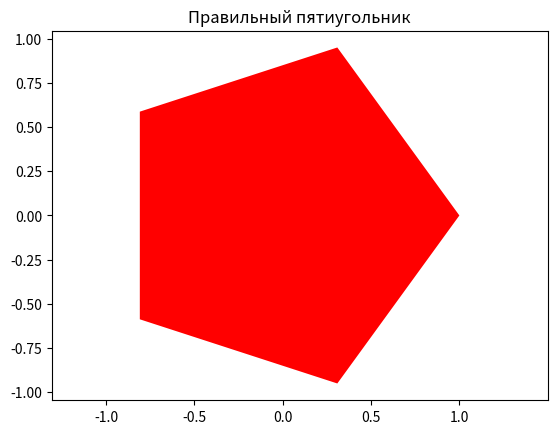

Python code for this plot:
import matplotlib.pyplot as plt
import numpy as np

radius = 1.0

center = (0, 0)

angles = np.linspace(0, 2 * np.pi, 6)

x = center[0] + radius * np.cos(angles)
y = center[1] + radius * np.sin(angles)

plt.fill(x, y, 'red')

plt.title('Правильный пятиугольник')
plt.axis('equal')

plt.show()
